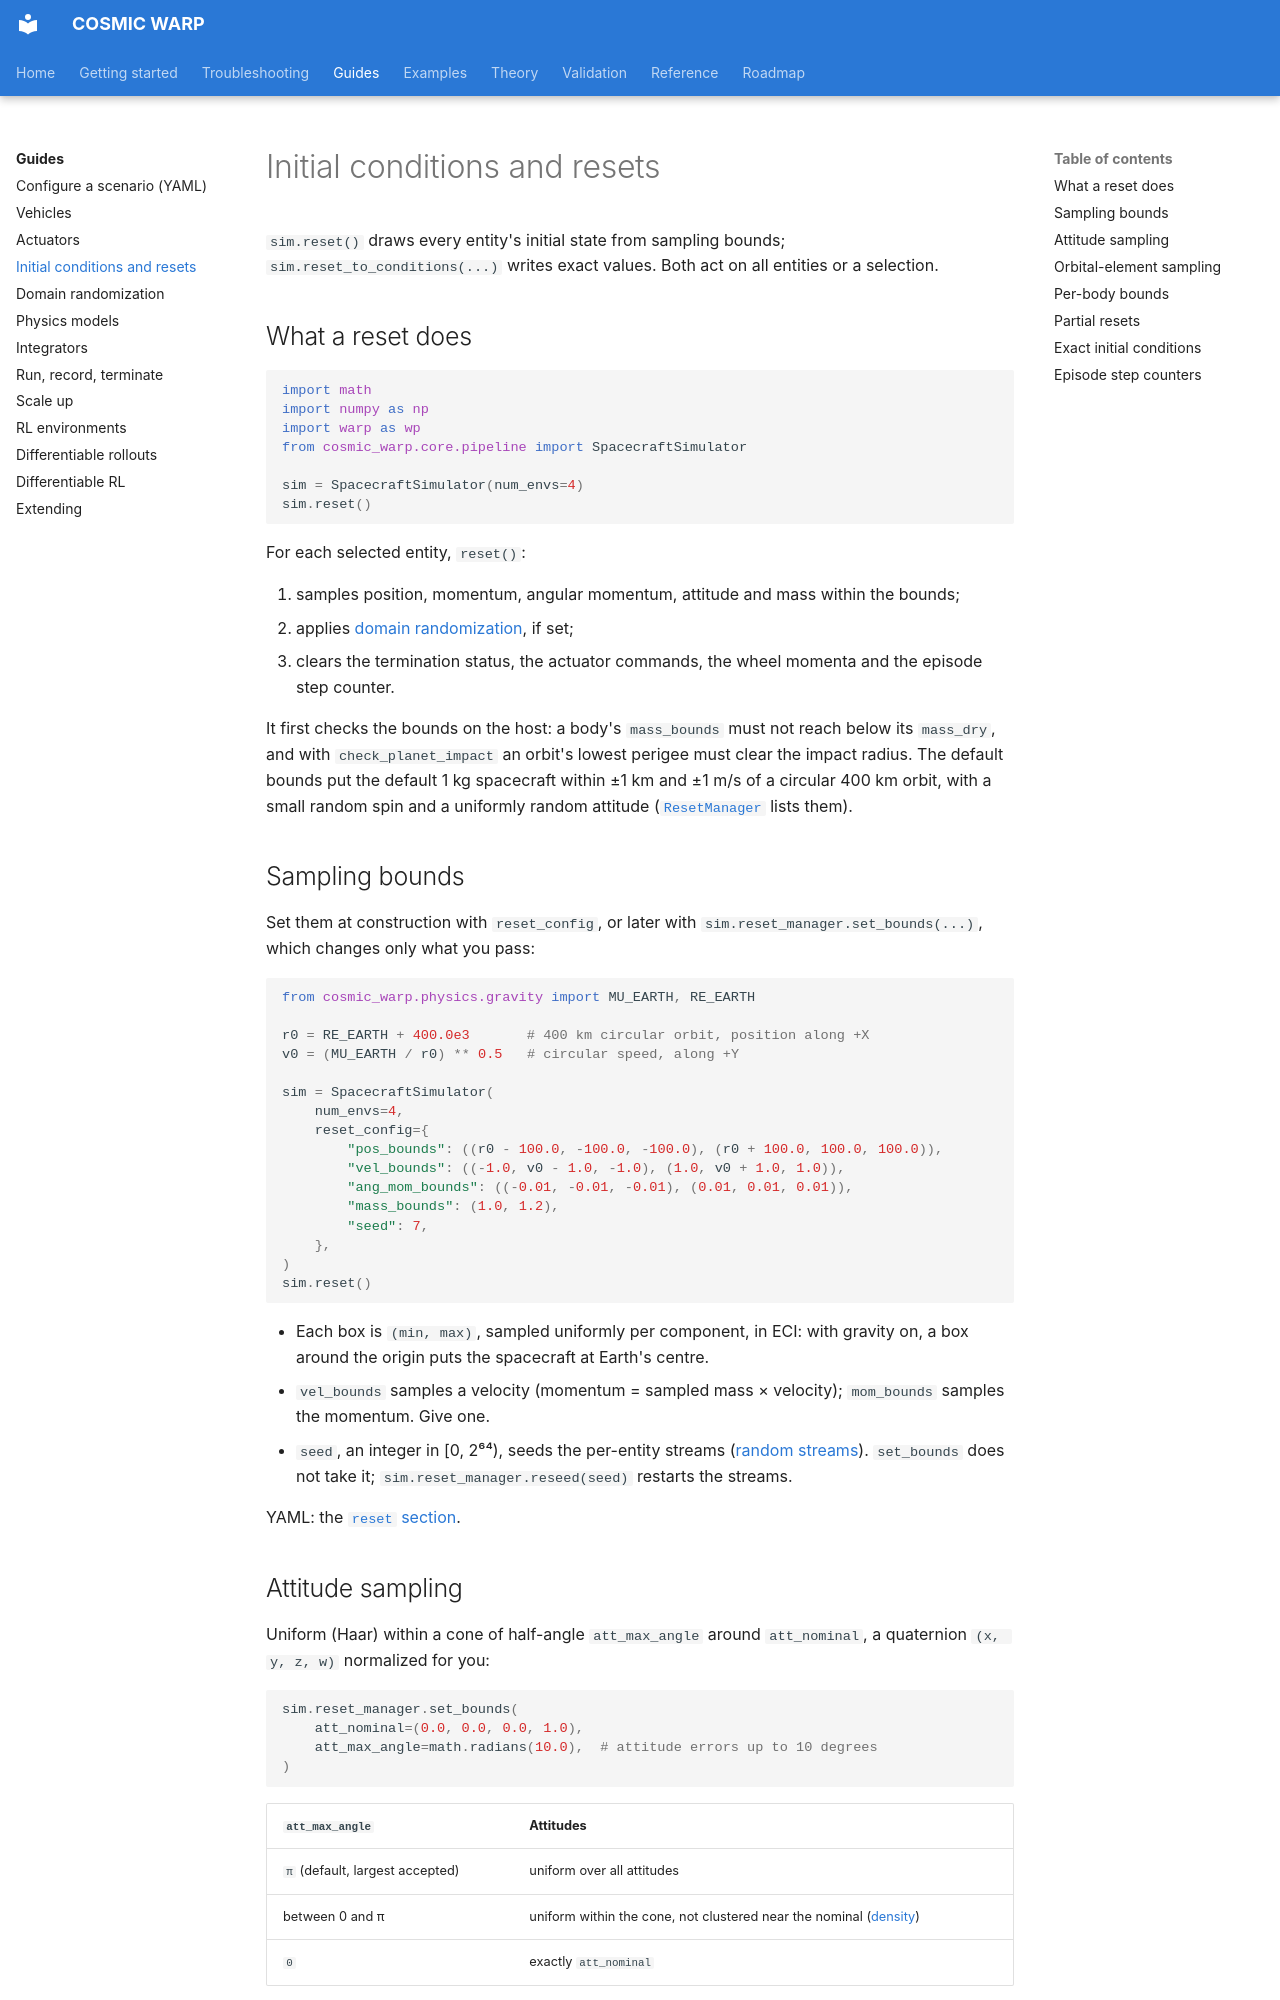

repository: Pedro-g-Lima/COSMIC_WARP · page: guides/reset/index.html · generator: mkdocs

# Initial conditions and resets

`sim.reset()` draws every entity's initial state from sampling bounds;
`sim.reset_to_conditions(...)` writes exact values. Both act on all entities
or a selection.

## What a reset does

```python
import math
import numpy as np
import warp as wp
from cosmic_warp.core.pipeline import SpacecraftSimulator

sim = SpacecraftSimulator(num_envs=4)
sim.reset()
```

For each selected entity, `reset()`:

1. samples position, momentum, angular momentum, attitude and mass within
   the bounds;
2. applies [domain randomization](randomization.md), if set;
3. clears the termination status, the actuator commands, the wheel momenta
   and the episode step counter.

It first checks the bounds on the host: a body's `mass_bounds` must not
reach below its `mass_dry`, and with `check_planet_impact` an orbit's lowest
perigee must clear the impact radius. The default bounds put the default
1 kg spacecraft within ±1 km and ±1 m/s of a circular 400 km orbit, with a
small random spin and a uniformly random attitude
([`ResetManager`](../reference/api/cosmic_warp/core/reset.md) lists them).

## Sampling bounds

Set them at construction with `reset_config`, or later with
`sim.reset_manager.set_bounds(...)`, which changes only what you pass:

```python
from cosmic_warp.physics.gravity import MU_EARTH, RE_EARTH

r0 = RE_EARTH + 400.0e3       # 400 km circular orbit, position along +X
v0 = (MU_EARTH / r0) ** 0.5   # circular speed, along +Y

sim = SpacecraftSimulator(
    num_envs=4,
    reset_config={
        "pos_bounds": ((r0 - 100.0, -100.0, -100.0), (r0 + 100.0, 100.0, 100.0)),
        "vel_bounds": ((-1.0, v0 - 1.0, -1.0), (1.0, v0 + 1.0, 1.0)),
        "ang_mom_bounds": ((-0.01, -0.01, -0.01), (0.01, 0.01, 0.01)),
        "mass_bounds": (1.0, 1.2),
        "seed": 7,
    },
)
sim.reset()
```

- Each box is `(min, max)`, sampled uniformly per component, in ECI: with
  gravity on, a box around the origin puts the spacecraft at Earth's centre.
- `vel_bounds` samples a velocity (momentum = sampled mass × velocity);
  `mom_bounds` samples the momentum. Give one.
- `seed`, an integer in [0, 2⁶⁴), seeds the per-entity streams
  ([random streams](../theory/sampling.md#random-streams)). `set_bounds`
  does not take it; `sim.reset_manager.reseed(seed)` restarts the streams.

YAML: the [`reset` section](configuration.md#reset).

## Attitude sampling

Uniform (Haar) within a cone of half-angle `att_max_angle` around
`att_nominal`, a quaternion `(x, y, z, w)` normalized for you:

```python
sim.reset_manager.set_bounds(
    att_nominal=(0.0, 0.0, 0.0, 1.0),
    att_max_angle=math.radians(10.0),  # attitude errors up to 10 degrees
)
```

| `att_max_angle` | Attitudes |
| --- | --- |
| `π` (default, largest accepted) | uniform over all attitudes |
| between 0 and π | uniform within the cone, not clustered near the nominal ([density](../theory/sampling.md#attitude-sampling)) |
| `0` | exactly `att_nominal` |
